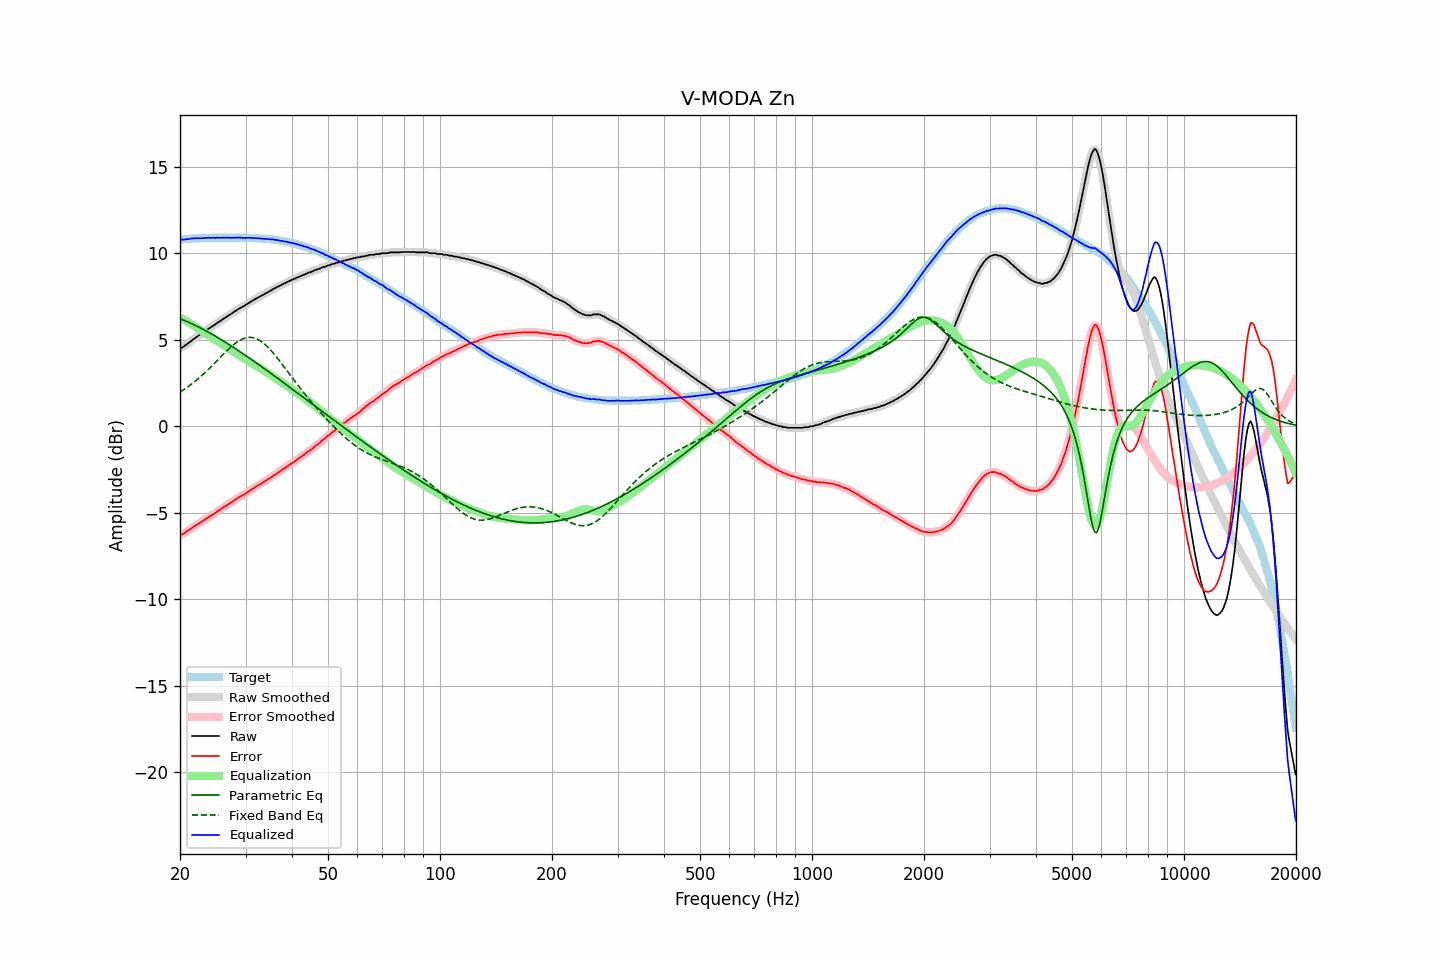

Values plotted in this chart, from the file beside it:
frequency, raw, error, smoothed, error_smoothed, equalization, parametric_eq, fixed_band_eq, equalized_raw, equalized_smoothed, target
20.00, 4.53, -6.27, 4.52, -6.28, 6.31, 6.22, 1.98, 10.84, 10.82, 10.80
20.20, 4.54, -6.27, 4.55, -6.25, 6.25, 6.18, 2.04, 10.79, 10.81, 10.81
20.40, 4.59, -6.23, 4.60, -6.21, 6.20, 6.15, 2.10, 10.79, 10.80, 10.82
20.61, 4.66, -6.17, 4.66, -6.17, 6.14, 6.11, 2.16, 10.80, 10.80, 10.83
20.81, 4.73, -6.10, 4.73, -6.10, 6.09, 6.07, 2.22, 10.82, 10.82, 10.83
21.02, 4.80, -6.04, 4.80, -6.04, 6.03, 6.03, 2.29, 10.83, 10.83, 10.84
21.23, 4.86, -5.99, 4.87, -5.98, 5.97, 5.99, 2.36, 10.84, 10.84, 10.85
21.44, 4.94, -5.91, 4.94, -5.92, 5.92, 5.95, 2.43, 10.86, 10.85, 10.86
21.66, 5.01, -5.85, 5.01, -5.85, 5.85, 5.90, 2.50, 10.86, 10.86, 10.86
21.87, 5.08, -5.78, 5.08, -5.78, 5.79, 5.86, 2.57, 10.87, 10.87, 10.87
22.09, 5.15, -5.72, 5.15, -5.72, 5.73, 5.81, 2.65, 10.88, 10.87, 10.87
22.31, 5.21, -5.66, 5.21, -5.66, 5.67, 5.77, 2.73, 10.88, 10.88, 10.88
22.54, 5.27, -5.61, 5.27, -5.61, 5.61, 5.72, 2.81, 10.88, 10.88, 10.88
22.76, 5.33, -5.56, 5.33, -5.55, 5.55, 5.67, 2.89, 10.88, 10.88, 10.89
22.99, 5.39, -5.50, 5.39, -5.49, 5.49, 5.63, 2.97, 10.88, 10.88, 10.89
23.22, 5.46, -5.43, 5.46, -5.43, 5.43, 5.58, 3.06, 10.89, 10.88, 10.89
23.45, 5.52, -5.38, 5.53, -5.37, 5.37, 5.53, 3.14, 10.89, 10.89, 10.90
23.69, 5.60, -5.30, 5.59, -5.30, 5.31, 5.48, 3.23, 10.91, 10.90, 10.90
23.92, 5.66, -5.24, 5.66, -5.24, 5.25, 5.42, 3.32, 10.91, 10.90, 10.90
24.16, 5.71, -5.19, 5.72, -5.18, 5.18, 5.37, 3.41, 10.90, 10.90, 10.90
24.40, 5.78, -5.12, 5.78, -5.13, 5.12, 5.32, 3.51, 10.90, 10.90, 10.91
24.65, 5.84, -5.07, 5.84, -5.07, 5.06, 5.27, 3.60, 10.90, 10.90, 10.91
24.89, 5.89, -5.01, 5.90, -5.00, 5.00, 5.21, 3.69, 10.89, 10.90, 10.91
25.14, 5.97, -4.93, 5.96, -4.94, 4.94, 5.16, 3.79, 10.91, 10.90, 10.91
25.39, 6.03, -4.87, 6.02, -4.88, 4.88, 5.10, 3.88, 10.91, 10.90, 10.91
25.65, 6.08, -4.83, 6.09, -4.82, 4.82, 5.05, 3.98, 10.90, 10.91, 10.91
25.91, 6.15, -4.76, 6.15, -4.76, 4.76, 4.99, 4.08, 10.91, 10.91, 10.91
26.16, 6.22, -4.68, 6.21, -4.70, 4.70, 4.93, 4.17, 10.92, 10.91, 10.91
26.43, 6.27, -4.64, 6.27, -4.63, 4.63, 4.87, 4.26, 10.90, 10.91, 10.91
26.69, 6.33, -4.58, 6.33, -4.57, 4.57, 4.82, 4.35, 10.90, 10.91, 10.91
26.96, 6.40, -4.51, 6.39, -4.51, 4.51, 4.76, 4.44, 10.91, 10.90, 10.91
27.23, 6.45, -4.46, 6.45, -4.45, 4.45, 4.70, 4.53, 10.90, 10.90, 10.91
27.50, 6.51, -4.40, 6.51, -4.39, 4.39, 4.64, 4.61, 10.90, 10.90, 10.91
27.77, 6.58, -4.32, 6.58, -4.33, 4.33, 4.58, 4.69, 10.91, 10.90, 10.91
28.05, 6.64, -4.27, 6.64, -4.27, 4.27, 4.52, 4.77, 10.91, 10.91, 10.91
28.33, 6.70, -4.21, 6.70, -4.20, 4.21, 4.46, 4.84, 10.91, 10.91, 10.91
28.62, 6.76, -4.15, 6.76, -4.14, 4.15, 4.40, 4.90, 10.91, 10.91, 10.91
28.90, 6.82, -4.09, 6.82, -4.09, 4.10, 4.33, 4.96, 10.92, 10.91, 10.91
29.19, 6.87, -4.04, 6.87, -4.04, 4.04, 4.27, 5.01, 10.91, 10.91, 10.91
29.48, 6.91, -4.00, 6.91, -3.99, 3.98, 4.21, 5.06, 10.89, 10.90, 10.91
29.78, 6.96, -3.95, 6.97, -3.94, 3.93, 4.15, 5.09, 10.89, 10.89, 10.91
30.08, 7.03, -3.88, 7.03, -3.88, 3.87, 4.08, 5.12, 10.90, 10.90, 10.91
30.38, 7.09, -3.81, 7.09, -3.81, 3.81, 4.02, 5.14, 10.90, 10.90, 10.90
30.68, 7.15, -3.75, 7.15, -3.75, 3.75, 3.95, 5.14, 10.90, 10.90, 10.90
30.99, 7.20, -3.70, 7.20, -3.69, 3.69, 3.89, 5.14, 10.89, 10.90, 10.90
31.30, 7.26, -3.63, 7.26, -3.63, 3.63, 3.82, 5.13, 10.89, 10.89, 10.89
31.61, 7.31, -3.58, 7.31, -3.57, 3.57, 3.76, 5.11, 10.88, 10.88, 10.89
31.93, 7.37, -3.51, 7.37, -3.51, 3.51, 3.69, 5.08, 10.88, 10.88, 10.88
32.24, 7.42, -3.45, 7.42, -3.45, 3.46, 3.63, 5.05, 10.88, 10.88, 10.88
32.57, 7.47, -3.40, 7.47, -3.40, 3.40, 3.56, 5.00, 10.87, 10.87, 10.87
32.89, 7.52, -3.35, 7.52, -3.34, 3.34, 3.50, 4.94, 10.86, 10.86, 10.87
33.22, 7.57, -3.29, 7.57, -3.29, 3.29, 3.43, 4.88, 10.86, 10.86, 10.86
33.55, 7.62, -3.23, 7.62, -3.23, 3.23, 3.36, 4.80, 10.85, 10.85, 10.86
33.89, 7.67, -3.18, 7.67, -3.17, 3.17, 3.30, 4.72, 10.84, 10.84, 10.85
34.23, 7.72, -3.12, 7.72, -3.11, 3.11, 3.23, 4.64, 10.83, 10.83, 10.84
34.57, 7.78, -3.05, 7.77, -3.05, 3.05, 3.16, 4.55, 10.83, 10.83, 10.83
34.92, 7.82, -3.00, 7.83, -2.99, 2.99, 3.10, 4.45, 10.81, 10.82, 10.82
35.27, 7.88, -2.94, 7.88, -2.93, 2.93, 3.03, 4.34, 10.81, 10.81, 10.82
35.62, 7.94, -2.86, 7.93, -2.87, 2.87, 2.96, 4.24, 10.81, 10.80, 10.80
35.97, 7.98, -2.80, 7.98, -2.80, 2.81, 2.89, 4.12, 10.79, 10.79, 10.79
... 635 more rows
